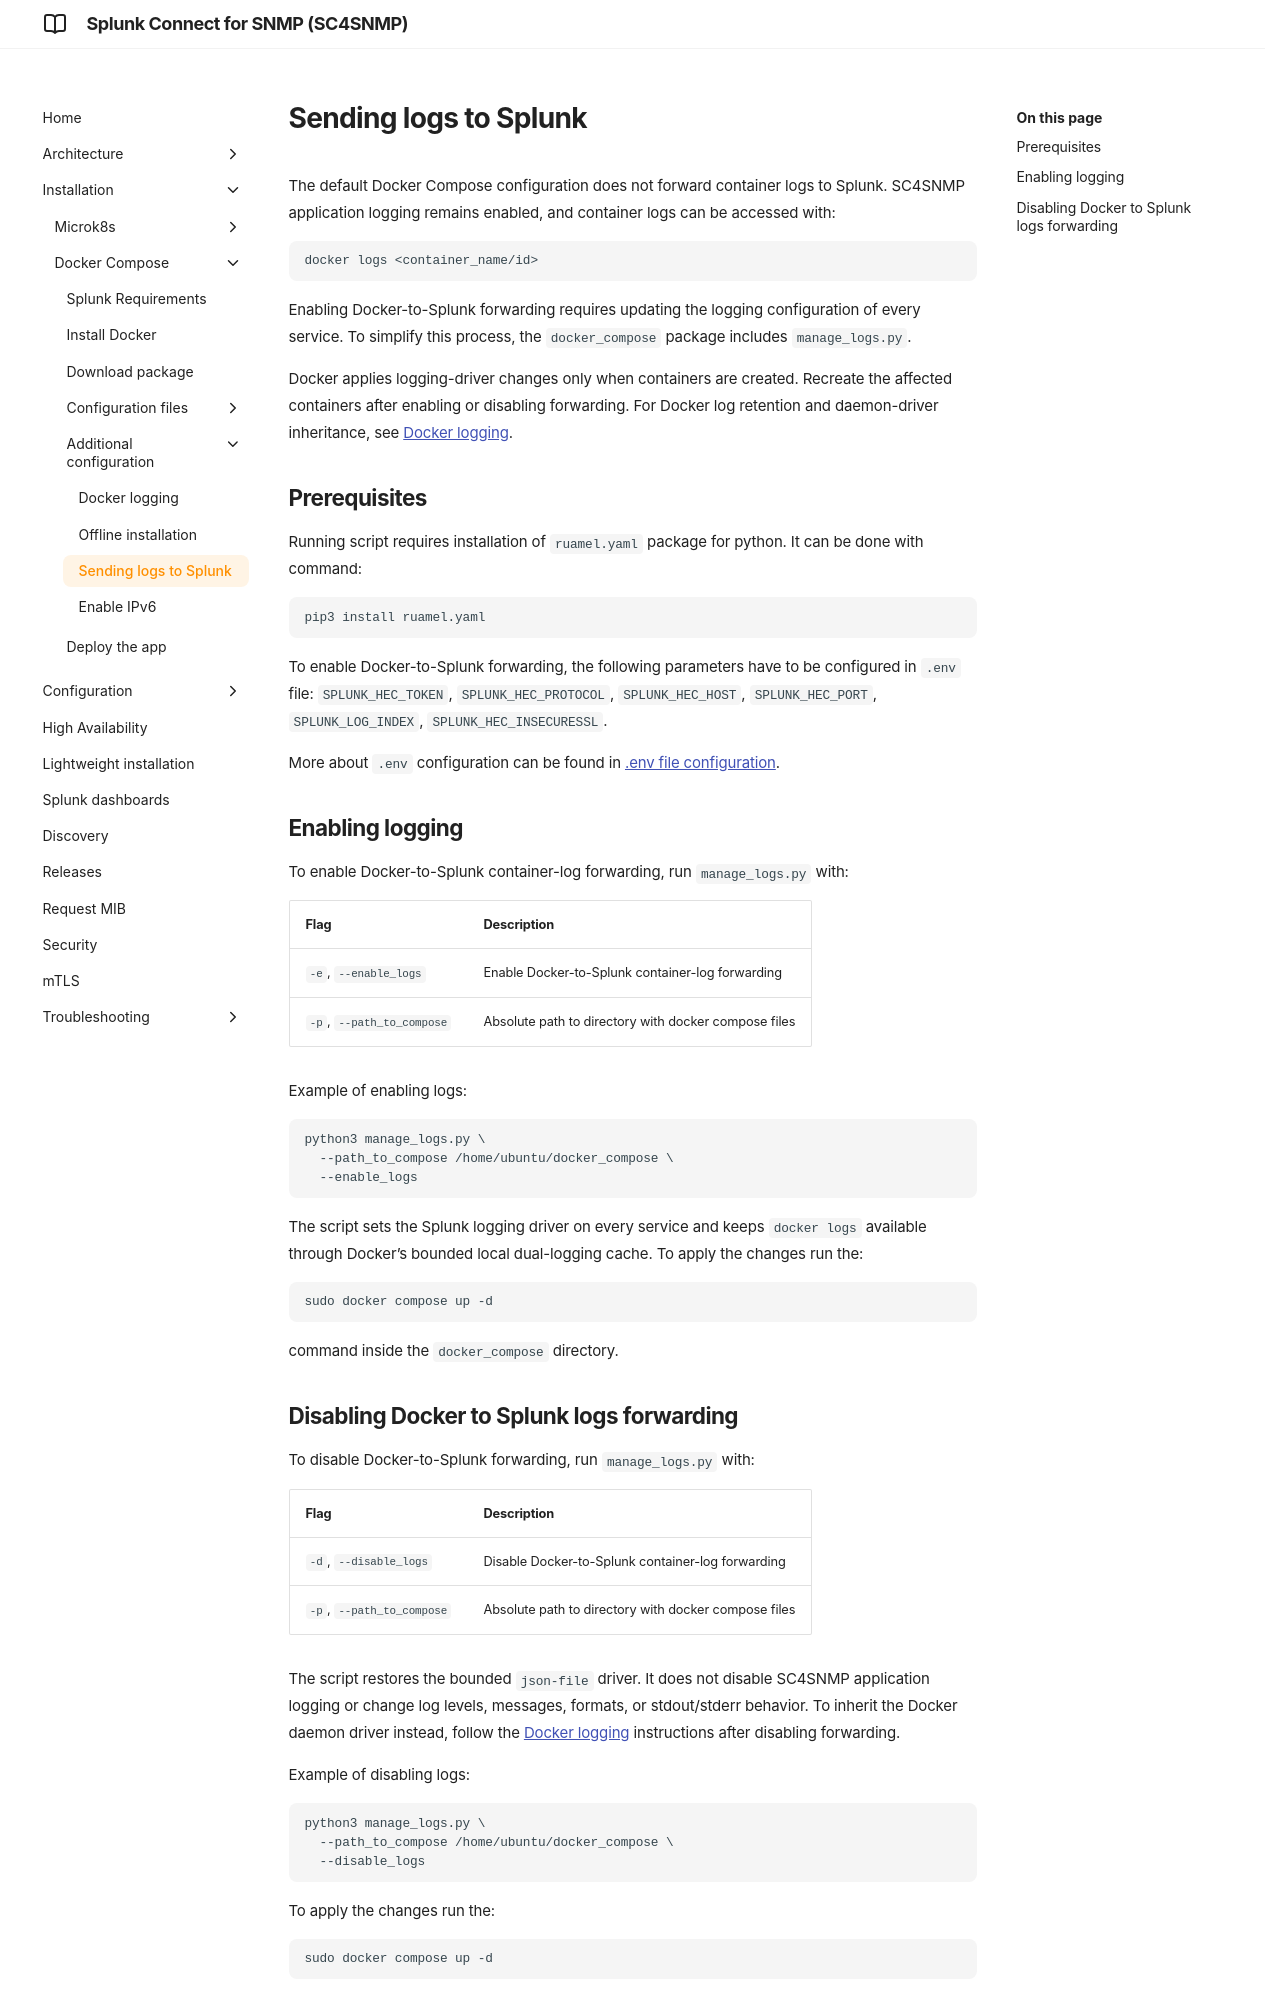

repository: splunk/splunk-connect-for-snmp · page: develop/dockercompose/9-splunk-logging/index.html · generator: mkdocs

# Sending logs to Splunk

The default Docker Compose configuration does not forward container logs to Splunk. SC4SNMP application logging remains enabled, and container logs can be accessed with:
```
docker logs <container_name/id>
```

Enabling Docker-to-Splunk forwarding requires updating the logging configuration of every service. To simplify this process, the `docker_compose` package includes `manage_logs.py`.

Docker applies logging-driver changes only when containers are created. Recreate the affected containers after enabling or disabling forwarding. For Docker log retention and daemon-driver inheritance, see [Docker logging](./7-docker-logging.md).

## Prerequisites

Running script requires installation of `ruamel.yaml` package for python. It can be done with command:
```
pip3 install ruamel.yaml
```

To enable Docker-to-Splunk forwarding, the following parameters have to be configured in `.env` file:
`SPLUNK_HEC_TOKEN`, `SPLUNK_HEC_PROTOCOL`, `SPLUNK_HEC_HOST`, `SPLUNK_HEC_PORT`, `SPLUNK_LOG_INDEX`, `SPLUNK_HEC_INSECURESSL`.

More about `.env` configuration can be found in [.env file configuration](./6-env-file-configuration.md).

## Enabling logging

To enable Docker-to-Splunk container-log forwarding, run `manage_logs.py` with:

| Flag                      | Description                                          |
|---------------------------|------------------------------------------------------| 
| `-e`, `--enable_logs`     | Enable Docker-to-Splunk container-log forwarding     |
| `-p`, `--path_to_compose` | Absolute path to directory with docker compose files |

Example of enabling logs:
```
python3 manage_logs.py \
  --path_to_compose /home/ubuntu/docker_compose \
  --enable_logs
```

The script sets the Splunk logging driver on every service and keeps `docker logs` available through Docker's bounded local dual-logging cache.
To apply the changes run the: 
```
sudo docker compose up -d
```
command inside the `docker_compose` directory.
